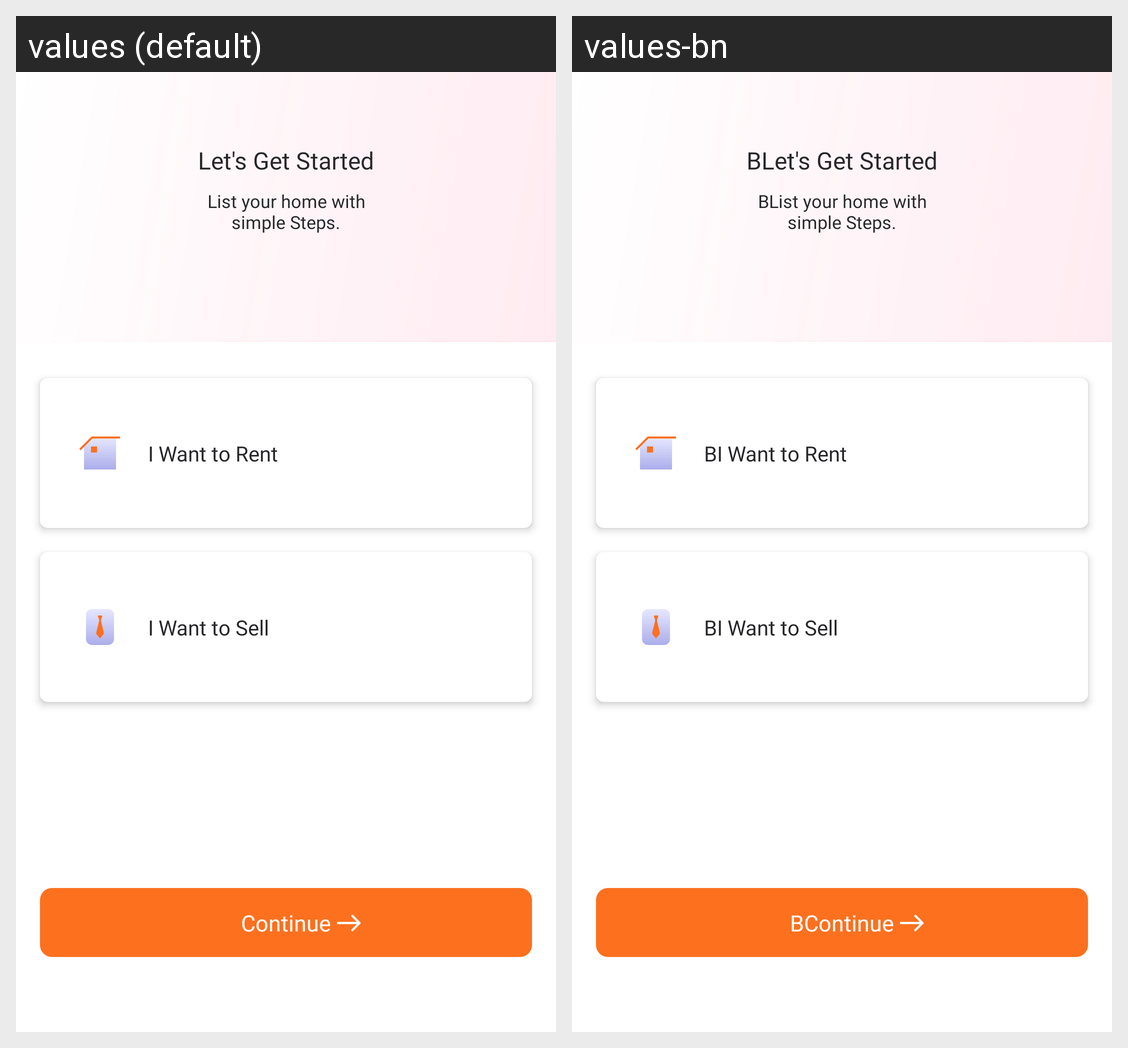

For this localized Android screen grid, give each drawn string resource with its value in every locale shown.
Android screen res/layout/activity_let_get_ready.xml rendered under 2 locales, left to right: values (default), values-bn. Device: Nexus 5 (rendered at 1080×1920; each locale shown at half size, 540×960, under a caption strip naming it); theme mysoft.
Strings drawn on this screen, with the default value and each locale's value (text and hints the layout hard-codes, and strings that could not be matched under every locale, appear in the picture but are not listed):

let_s_get_started
  values: Let's Get Started
  values-bn: BLet's Get Started

list_your_home_with_nsimple_steps
  values: List your home with
      simple Steps.
  values-bn: BList your home with
      simple Steps.

i_want_to_rent
  values: I Want to Rent
  values-bn: BI Want to Rent

i_want_to_sell
  values: I Want to Sell
  values-bn: BI Want to Sell

continue_1
  values: Continue
  values-bn: BContinue
